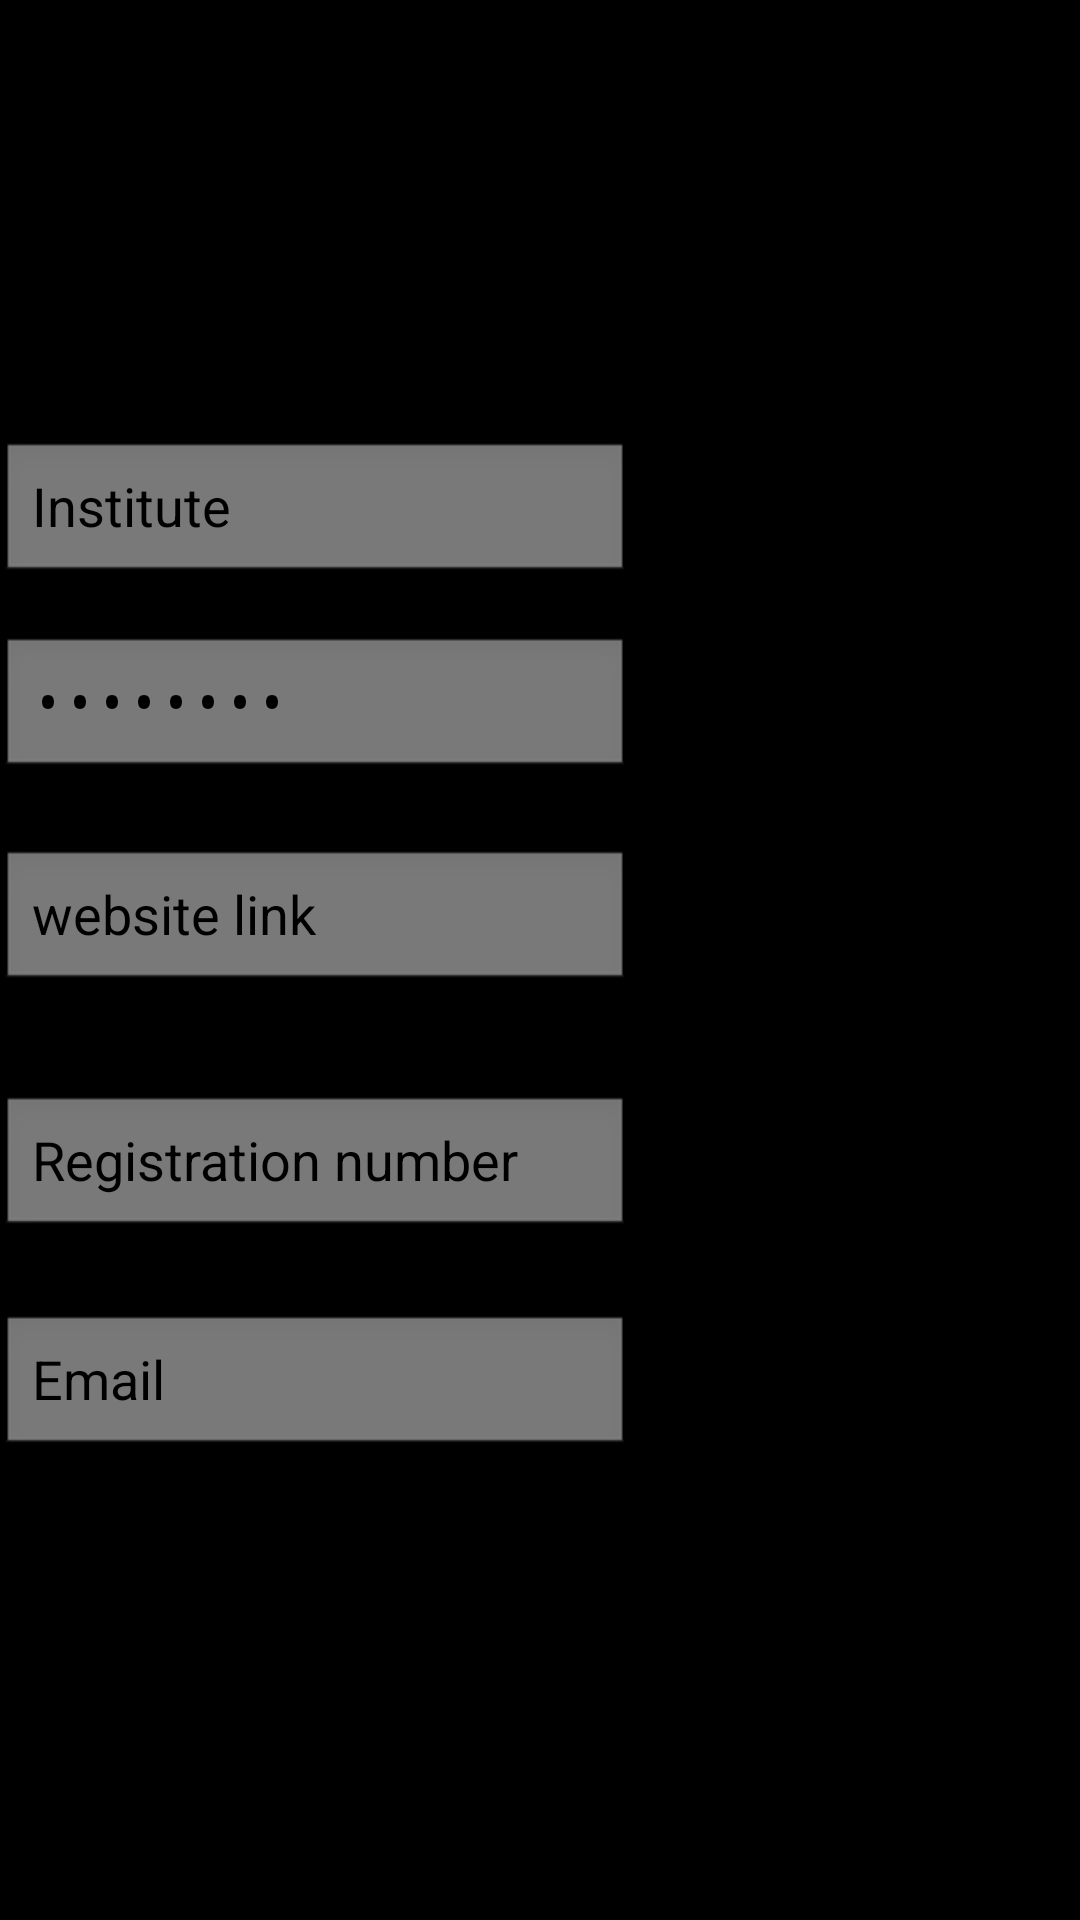

Write the Android layout XML for this screen, with the resource values it uses.
<!-- AndroidManifest.xml: application theme bluing -->
<!-- res/layout/sign_up_institute.xml -->
<?xml version="1.0" encoding="utf-8"?>
<RelativeLayout xmlns:android="http://schemas.android.com/apk/res/android"
    xmlns:tools="http://schemas.android.com/tools"
    android:layout_width="match_parent"
    android:layout_height="match_parent">

    <EditText
        android:layout_width="wrap_content"
        android:layout_height="wrap_content"
        android:inputType="textPersonName"
        android:text="@string/institute"
        android:ems="10"
        android:layout_alignParentTop="true"
        android:layout_alignParentLeft="true"
        android:layout_alignParentStart="true"
        android:layout_marginTop="147dp"
        android:id="@+id/institute_name"
        android:alpha="0.5" />

    <EditText
        android:layout_width="wrap_content"
        android:layout_height="wrap_content"
        android:inputType="textPersonName"
        android:text="@string/website_link"
        android:ems="10"
        android:layout_marginTop="23dp"
        android:id="@+id/website_link"
        android:layout_below="@+id/passing_word"
        android:layout_alignParentLeft="true"
        android:layout_alignParentStart="true"
        android:alpha="0.5" />

    <EditText
        android:layout_width="wrap_content"
        android:layout_height="wrap_content"
        android:inputType="textPassword"
        android:ems="10"
        android:layout_marginTop="17dp"
        android:id="@+id/passing_word"
        android:layout_below="@+id/institute_name"
        android:layout_alignParentLeft="true"
        android:layout_alignParentStart="true"
        android:text="@string/password_institute"
        android:alpha="0.5" />

    <EditText
        android:layout_width="wrap_content"
        android:layout_height="wrap_content"
        android:inputType="text"
        android:text="@string/registration_number"
        android:ems="10"
        android:layout_below="@+id/website_link"
        android:layout_alignParentLeft="true"
        android:layout_alignParentStart="true"
        android:layout_marginTop="34dp"
        android:id="@+id/reg_number"
        android:alpha="0.5"
        tools:ignore="TextFields" />

    <EditText
        android:layout_width="wrap_content"
        android:layout_height="wrap_content"
        android:inputType=""
        android:text="@string/email_insitute"
        android:ems="10"
        android:layout_below="@+id/reg_number"
        android:layout_alignRight="@+id/reg_number"
        android:layout_alignEnd="@+id/reg_number"
        android:layout_marginTop="25dp"
        android:id="@+id/email_institute"
        android:alpha="0.5"
        tools:ignore="TextFields" />
</RelativeLayout>
<!-- resources referenced by this layout -->
<resources>
  <string name="email_insitute">Email</string>
  <string name="institute">Institute</string>
  <string name="password_institute">password</string>
  <string name="registration_number">Registration number</string>
  <string name="website_link">website link</string>
  <style name="bluing" parent="android:Theme.Black">
          <item name="android:colorBackground">@color/colorPrimaryDark</item>
      </style>
  <color name="colorPrimaryDark">#fbfbfc</color>
</resources>
